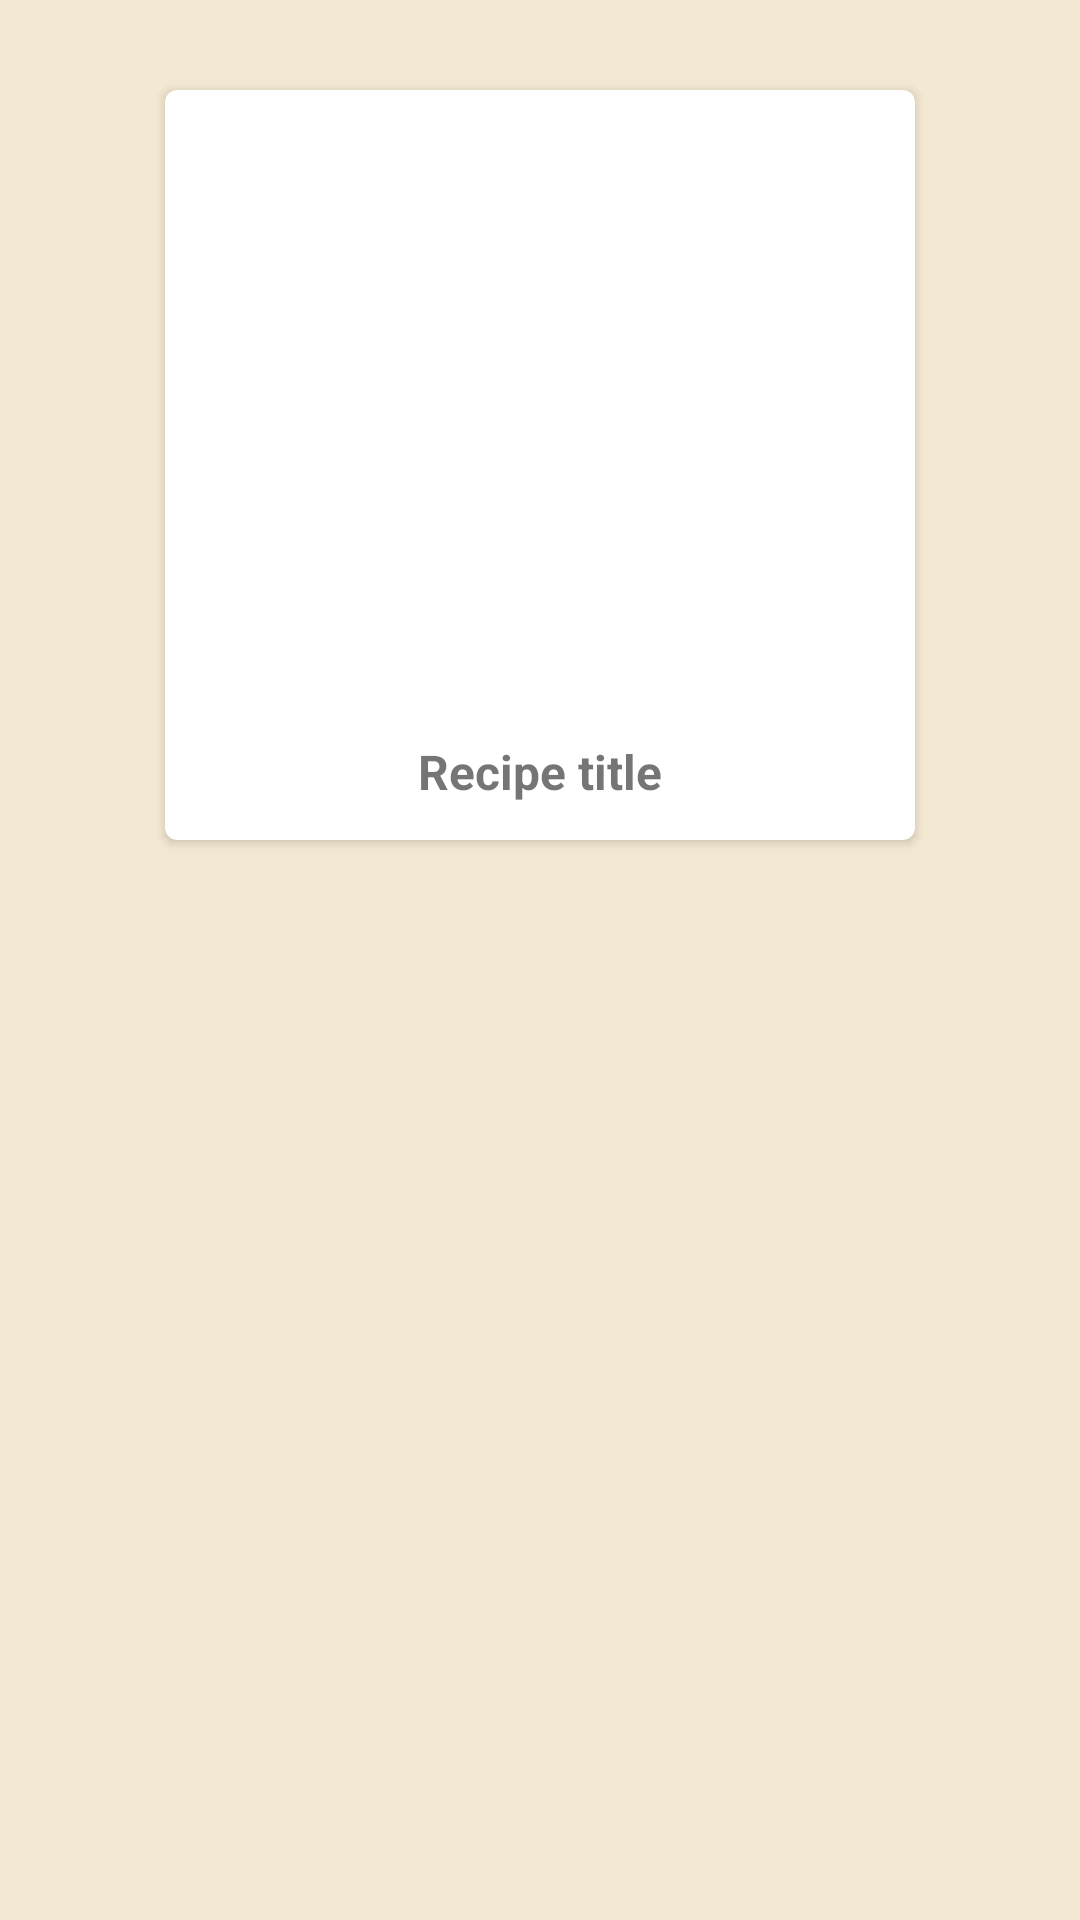

Android layout source for this screen:
<!-- AndroidManifest.xml: application theme AppTheme -->
<!-- res/layout/recipe_card_item.xml -->
<?xml version="1.0" encoding="utf-8"?>
<LinearLayout
    xmlns:android="http://schemas.android.com/apk/res/android"
    xmlns:card_view="http://schemas.android.com/apk/res-auto"
    xmlns:tools="http://schemas.android.com/tools"
    android:orientation="vertical"
    android:layout_width="match_parent"
    android:layout_height="wrap_content">

    

    <androidx.cardview.widget.CardView
        android:id="@+id/card_view"
        android:layout_width="250dp"
        android:layout_height="250dp"
        android:layout_margin="30dp"
        android:layout_gravity="center"
        card_view:cardCornerRadius="4dp">

        <ImageView
            android:id="@+id/card_recipe_image"
            android:layout_width="250dp"
            android:layout_height="200dp"
            tools:src="@drawable/arroz_con_pollo"/>

        <TextView
            android:id="@+id/card_recipe_name"
            android:layout_width="wrap_content"
            android:layout_height="wrap_content"
            android:layout_gravity="center|bottom"
            android:paddingBottom="12dp"
            android:text="@string/placeholder_text"
            android:textSize="16dp"
            android:textStyle="bold" />

    </androidx.cardview.widget.CardView>
</LinearLayout>
<!-- resources referenced by this layout -->
<resources>
  <string name="placeholder_text">Recipe title</string>
  <style name="AppTheme" parent="Theme.AppCompat.Light.DarkActionBar">
          
          <item name="colorPrimary">@color/colorPrimaryBaking</item>
          <item name="colorPrimaryDark">@color/colorPrimaryDarkBaking</item>
          <item name="colorAccent">@color/colorAccentBaking</item>
           <item name="android:colorBackground">@color/colorBackground</item>
  
       </style>
  <color name="colorPrimaryBaking">#3D3A39</color>
  <color name="colorPrimaryDarkBaking">#2D2B2B</color>
  <color name="colorAccentBaking">#E54B4B</color>
  <color name="colorBackground">#F3E9D2</color>
</resources>
